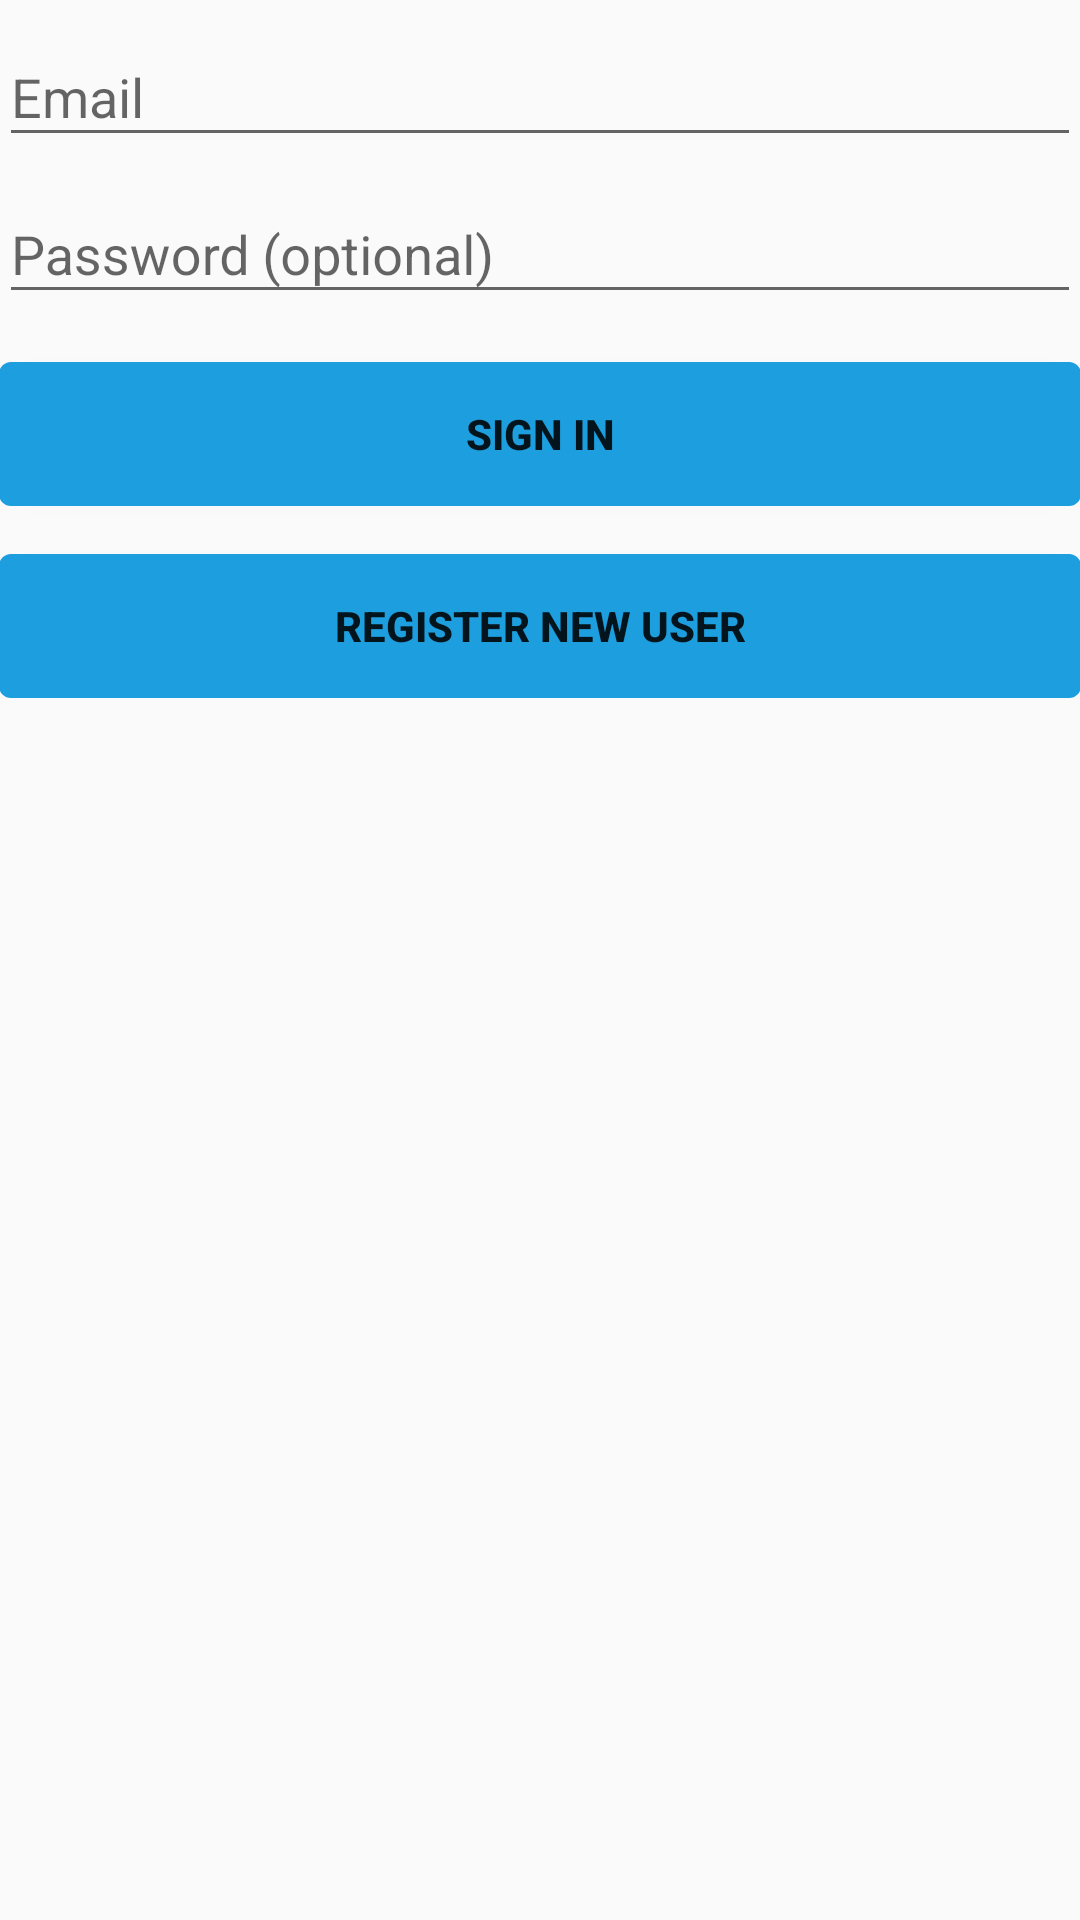

Write the Android layout XML for this screen, with the resource values it uses.
<!-- AndroidManifest.xml: activity theme AppThemeClassicLight -->
<!-- res/layout/activity_login.xml -->
<LinearLayout xmlns:android="http://schemas.android.com/apk/res/android"
    xmlns:tools="http://schemas.android.com/tools"
    android:layout_width="match_parent"
    android:layout_height="match_parent"
    android:gravity="center_horizontal"
    android:orientation="vertical"
    android:paddingBottom="@dimen/activity_vertical_margin"
    android:paddingLeft="@dimen/activity_horizontal_margin"
    android:paddingRight="@dimen/activity_horizontal_margin"
    android:paddingTop="@dimen/activity_vertical_margin"
    tools:context="com.cubegames.slava.cubegame.LoginActivity">

    
    <ProgressBar
        android:id="@+id/login_progress"
        style="?android:attr/progressBarStyleLarge"
        android:layout_width="wrap_content"
        android:layout_height="wrap_content"
        android:layout_marginBottom="8dp"
        android:visibility="gone" />

    <ScrollView
        android:id="@+id/login_form"
        android:layout_width="match_parent"
        android:layout_height="match_parent">

        <LinearLayout
            android:id="@+id/email_login_form"
            android:layout_width="match_parent"
            android:layout_height="wrap_content"
            android:orientation="vertical">

            <android.support.design.widget.TextInputLayout
                android:layout_width="match_parent"
                android:layout_height="wrap_content">

                <AutoCompleteTextView
                    android:id="@+id/email"
                    android:layout_width="match_parent"
                    android:layout_height="wrap_content"
                    android:hint="@string/prompt_email"
                    android:inputType="textEmailAddress"
                    android:maxLines="1"
                    android:singleLine="true" />

            </android.support.design.widget.TextInputLayout>

            <android.support.design.widget.TextInputLayout
                android:layout_width="match_parent"
                android:layout_height="wrap_content">

                <EditText
                    android:id="@+id/password"
                    android:layout_width="match_parent"
                    android:layout_height="wrap_content"
                    android:hint="@string/prompt_password"
                    android:imeActionId="@+id/login"
                    android:imeActionLabel="@string/action_sign_in_short"
                    android:imeOptions="actionUnspecified"
                    android:inputType="textPassword"
                    android:maxLines="1"
                    android:singleLine="true" />

            </android.support.design.widget.TextInputLayout>

            <Button
                android:id="@+id/email_sign_in_button"
                style="@style/MyButtonClassicLight"
                android:layout_width="match_parent"
                android:layout_height="wrap_content"
                android:layout_marginTop="16dp"
                android:text="@string/action_sign_in"
                android:textStyle="bold" />

            <Button
                android:id="@+id/register_new_user_button"
                android:layout_width="match_parent"
                android:layout_height="wrap_content"
                android:layout_marginTop="16dp"
                android:text="@string/action_register"
                android:textStyle="bold" />

        </LinearLayout>
    </ScrollView>
</LinearLayout>
<!-- resources referenced by this layout -->
<resources>
  <string name="action_register">Register new user</string>
  <string name="action_sign_in">Sign in</string>
  <string name="action_sign_in_short">Sign in</string>
  <string name="prompt_email">Email</string>
  <string name="prompt_password">Password (optional)</string>
  <style name="MyButtonClassicLight" parent="@style/Base.Widget.AppCompat.Button">
          <item name="android:background">@drawable/btn_selector_cl</item>
      </style>
  <style name="AppThemeClassicLight" parent="Theme.AppCompat.Light">
          
          <item name="android:actionBarStyle">@style/MyActionBar</item>
          
          <item name="android:buttonStyle">@style/MyButtonClassicLight</item>
      </style>
  <!-- drawable btn_selector_cl (drawable) -->
  <?xml version="1.0" encoding="utf-8"?>
  <selector xmlns:android="http://schemas.android.com/apk/res/android">
      <item android:state_pressed="true">
          <shape>
              <solid android:color="#1889b5"/>
              <corners android:radius="4.0dip" />
          </shape>
      </item>
      <item android:state_selected="true">
          <shape>
              <solid android:color="#41a0d6"/>
              <corners android:radius="4.0dip" />
          </shape>
      </item>
      <item android:state_enabled="false">
          <shape>
              <solid android:color="#dee0e5"/>
              <corners android:radius="4.0dip" />
          </shape>
      </item>
      <item>
          <shape>
              <solid android:color="#1d9ede"/>
              <corners android:radius="4.0dip" />
          </shape>
      </item>
  </selector>
  <style name="MyActionBar" parent="@style/Theme.AppCompat.Light">
          <item name="android:background">#00000000</item>
          
      </style>
</resources>
